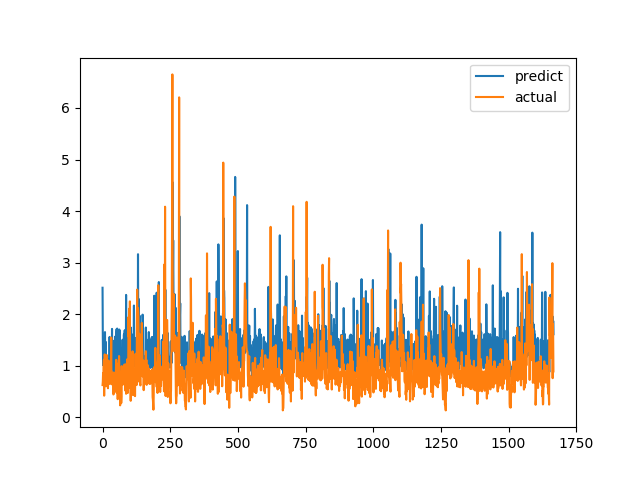

Data behind this chart, as committed beside it:
predict, actual
2.512, 0.6238
1.555, 0.6915
1.013, 0.8558
1.044, 0.7094
1.009, 1.015
1.047, 1.116
1.139, 0.4183
0.9866, 1.002
1.134, 1.219
1.652, 1.143
1.158, 0.6528
1.09, 0.6747
1.461, 0.601
0.9232, 0.6695
0.9945, 0.6538
0.9854, 0.7814
0.9699, 1.206
1.132, 0.8469
1.07, 0.8286
1.1, 0.6482
0.9918, 0.5624
0.9948, 0.7183
1.009, 1.1
1.09, 0.9542
0.9476, 0.729
1.063, 0.6694
1.558, 0.8631
1.067, 0.6465
1, 0.8223
1.448, 0.9236
1.306, 0.8301
1.056, 1.067
1.137, 1.546
1.016, 0.6827
1.09, 0.6386
1.714, 0.6464
1.056, 0.6881
0.9583, 0.7274
1.008, 0.65
0.9503, 0.8694
0.9961, 0.4409
0.838, 0.4519
1.465, 0.7575
1.485, 0.4952
0.9181, 0.6851
0.9741, 0.7244
0.9881, 0.8654
1.566, 0.74
1.015, 0.8071
1.043, 0.8204
1.048, 1.114
1.623, 1.109
1.71, 0.4751
0.9409, 1.039
1.72, 0.9458
1.094, 0.7878
1.057, 0.3505
1.491, 0.9368
1.077, 0.9868
1.064, 0.647
... 1,607 more rows
